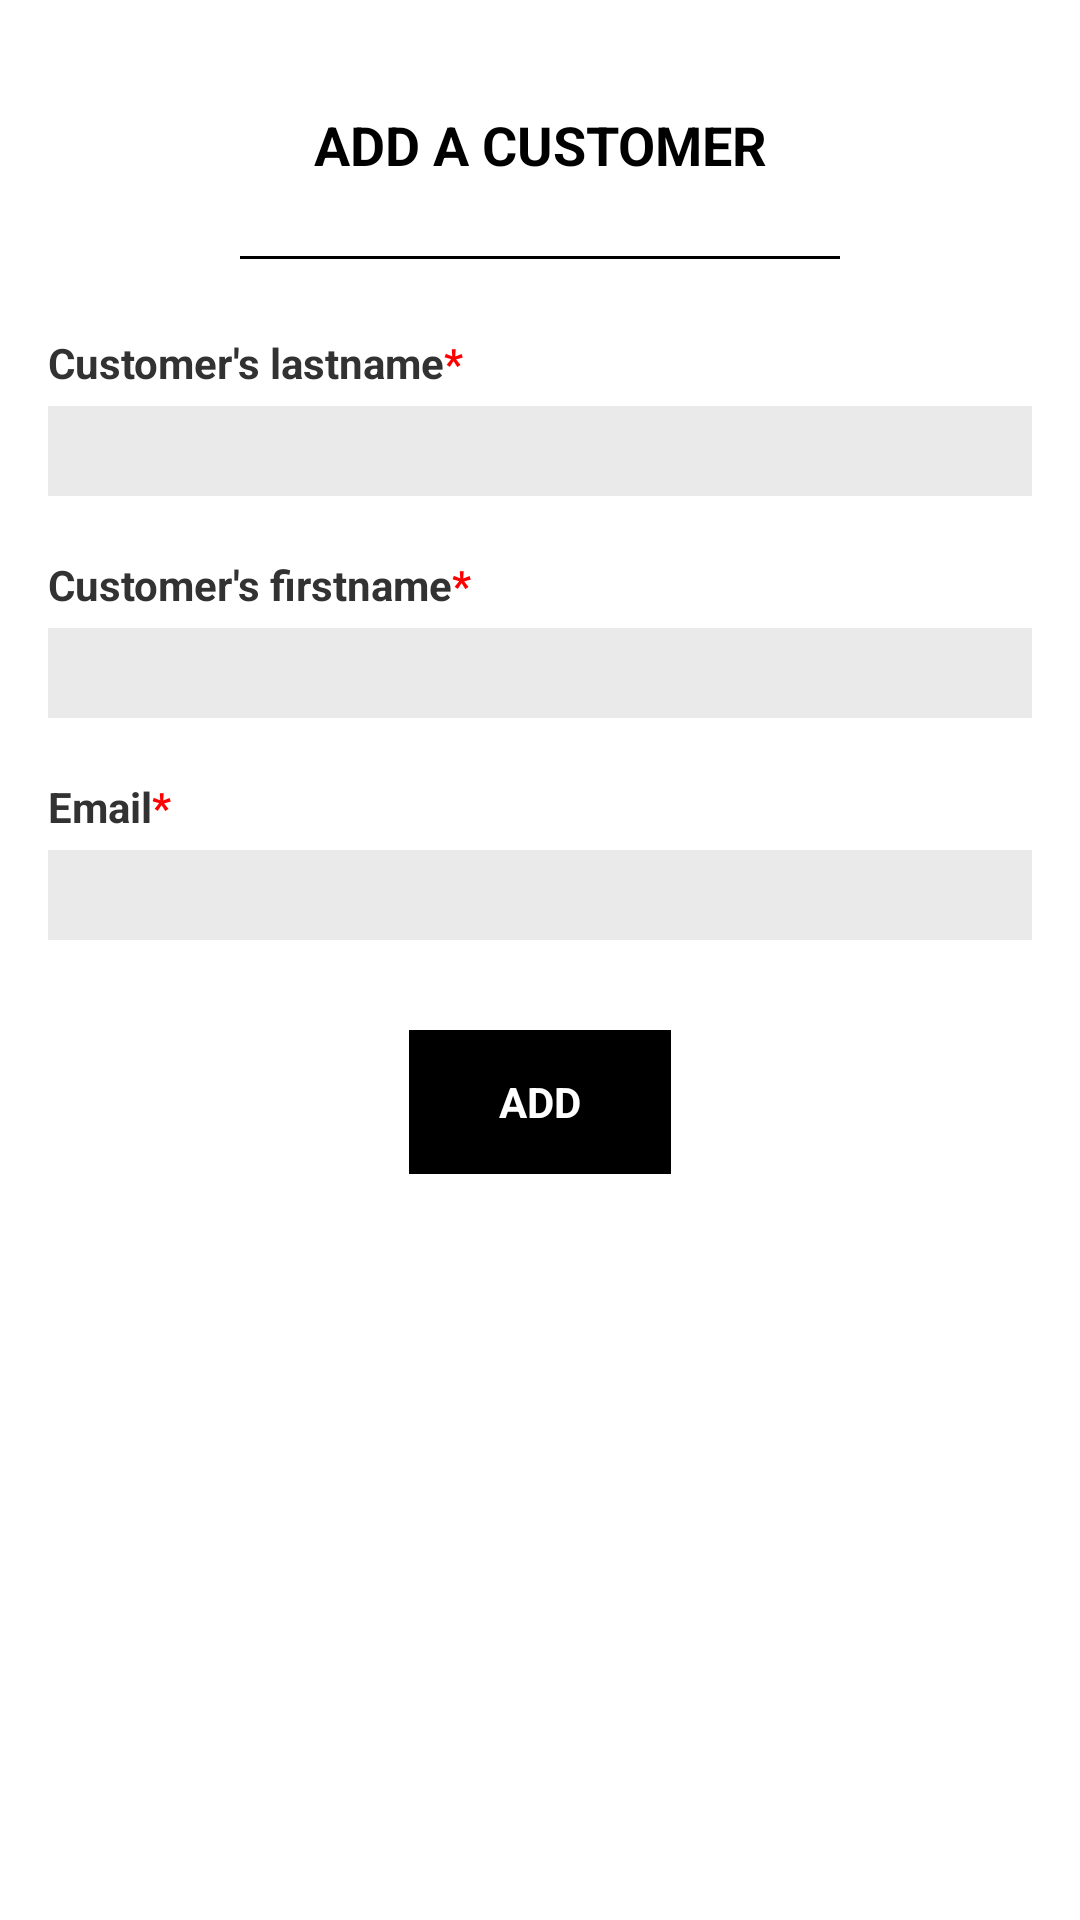

Here is an Android app screen rendered from its layout file. Give the layout XML and the strings, colors and styles it references.
<!-- AndroidManifest.xml: application theme AppTheme -->
<!-- res/layout/activity_customer_form.xml -->
<?xml version="1.0" encoding="utf-8"?>
<ScrollView xmlns:android="http://schemas.android.com/apk/res/android"
    android:layout_width="match_parent"
    android:layout_height="match_parent"
    android:paddingLeft="@dimen/activity_horizontal_margin"
    android:paddingRight="@dimen/activity_horizontal_margin"
    android:paddingTop="@dimen/activity_vertical_margin"
    android:paddingBottom="@dimen/activity_vertical_margin"
    android:orientation="vertical">

    <LinearLayout
        android:orientation="vertical"
        android:layout_width="match_parent"
        android:layout_height="wrap_content">

        <TextView
            android:id="@+id/customer_form_title"
            android:layout_width="match_parent"
            android:layout_height="wrap_content"
            android:textAppearance="?android:attr/textAppearanceMedium"
            android:text="@string/add_customer"
            android:textAllCaps="true"
            android:gravity="center"
            android:textStyle="bold"
            android:layout_marginTop="20dp"/>

        <ImageView
            android:layout_width="wrap_content"
            android:layout_height="wrap_content"
            android:layout_gravity="center_horizontal"
            android:src="@drawable/border"
            android:contentDescription="@string/separator"
            android:layout_marginTop="25dp"
            android:layout_marginBottom="25dp"/>

        <TextView
            android:textSize="@dimen/label_size"
            android:textStyle="bold"
            android:layout_width="wrap_content"
            android:layout_height="wrap_content"
            android:text="@string/customer_name" />

        <EditText
            android:id="@+id/customer_lastname"
            android:layout_width="match_parent"
            android:layout_height="30dp"
            android:layout_marginTop="5dp"
            android:background="@drawable/input_style"
            android:textSize="@dimen/input_size"
            android:inputType="text"
            android:padding="5dp" />

        <TextView
            android:textSize="@dimen/label_size"
            android:textStyle="bold"
            android:layout_width="wrap_content"
            android:layout_height="wrap_content"
            android:text="@string/customer_firstName"
            android:layout_marginTop="20dp" />

        <EditText
            android:id="@+id/customer_firstname"
            android:layout_width="match_parent"
            android:layout_height="30dp"
            android:layout_marginTop="5dp"
            android:background="@drawable/input_style"
            android:textSize="@dimen/input_size"
            android:inputType="text"
            android:padding="5dp" />

        <TextView
            android:textSize="@dimen/label_size"
            android:textStyle="bold"
            android:layout_width="wrap_content"
            android:layout_height="wrap_content"
            android:text="@string/customer_email"
            android:layout_marginTop="20dp" />

        <EditText
            android:id="@+id/customer_email"
            android:layout_width="match_parent"
            android:layout_height="30dp"
            android:layout_marginTop="5dp"
            android:background="@drawable/input_style"
            android:textSize="@dimen/input_size"
            android:inputType="textEmailAddress"
            android:padding="5dp" />

        <Button
            android:id="@+id/submit_customer"
            android:text="@string/add"
            android:textColor="@color/white"
            android:background="@drawable/button_add"
            android:textAllCaps="true"
            android:textStyle="bold"
            android:layout_width="wrap_content"
            android:layout_height="wrap_content"
            android:paddingRight="30dp"
            android:paddingLeft="30dp"
            android:textSize="14sp"
            android:layout_marginTop="30dp"
            android:layout_gravity="center_horizontal" />

    </LinearLayout>

</ScrollView>
<!-- resources referenced by this layout -->
<resources>
  <color name="white">#ffffff</color>
  <dimen name="activity_horizontal_margin">16dp</dimen>
  <dimen name="activity_vertical_margin">16dp</dimen>
  <!-- drawable border: png bitmap (drawable, 3395 bytes) -->
  <!-- drawable button_add (drawable) -->
  <?xml version="1.0" encoding="utf-8"?>
  <selector xmlns:android="http://schemas.android.com/apk/res/android">
      <item android:state_pressed="true">
          <shape>
              <solid android:color="@color/black_900"/>
          </shape>
      </item>
      <item android:state_pressed="false">
          <shape>
              <solid android:color="@color/black"/>
          </shape>
      </item>
  </selector>
  <!-- drawable input_style (drawable) -->
  <?xml version="1.0" encoding="utf-8" ?>
  <shape xmlns:android="http://schemas.android.com/apk/res/android"
      android:thickness="0dp"
      android:shape="rectangle">
      <gradient
          android:startColor="@color/grey_background"
          android:endColor="@color/grey_background"
          android:type="linear"
          android:angle="270"/>
  </shape>
  <string name="add">Add</string>
  <string name="add_customer">Add a customer</string>
  <string name="customer_email">Email<font fgcolor="#FFFF0000">*</font></string>
  <string name="customer_firstName">Customer\'s firstname<font fgcolor="#FFFF0000">*</font></string>
  <string name="customer_name">Customer\'s lastname<font fgcolor="#FFFF0000">*</font></string>
  <string name="separator">Border</string>
  <style name="AppTheme" parent="android:Theme.Holo.Light.DarkActionBar">
          <item name="android:actionBarStyle">@style/ActionBarTheme</item>
      </style>
  <color name="black_900">#212121</color>
  <color name="black">#000000</color>
  <color name="grey_background">#eaeaea</color>
  <style name="ActionBarTheme" parent="android:Widget.Holo.Light.ActionBar.Solid.Inverse">
          <item name="android:background">@color/black</item>
      </style>
</resources>
